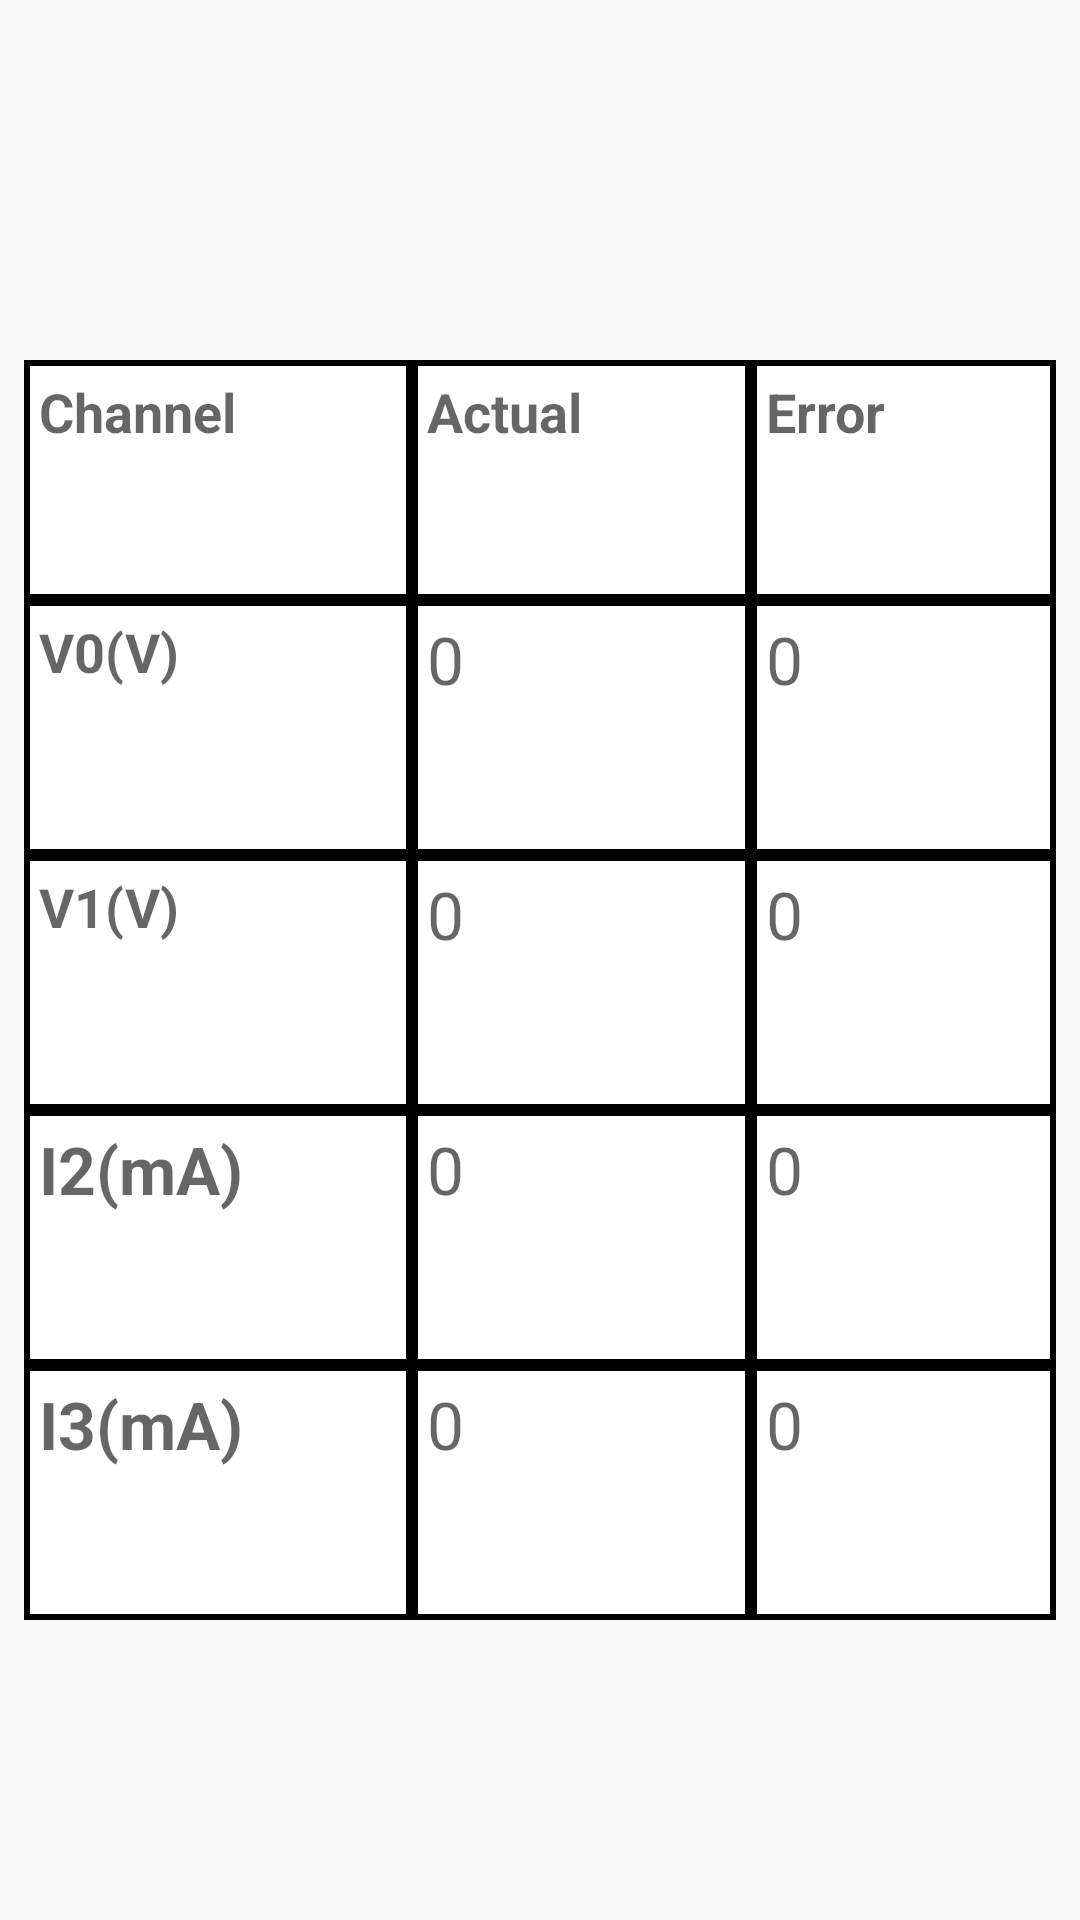

Android layout source for this screen:
<!-- AndroidManifest.xml: application theme AppTheme.NoActionBar -->
<!-- res/layout/fragment_error_detection.xml -->
<?xml version="1.0" encoding="utf-8"?>
<android.support.constraint.ConstraintLayout
    xmlns:android="http://schemas.android.com/apk/res/android"
    xmlns:app="http://schemas.android.com/apk/res-auto"
    xmlns:tools="http://schemas.android.com/tools"
    android:layout_width="match_parent"
    android:layout_height="match_parent">

   
    <TableLayout
        android:id="@+id/error"
        android:layout_marginLeft="18dp"
        android:layout_marginRight="18dp"
        android:layout_width="match_parent"
        android:layout_height="match_parent"
        android:layout_marginTop="120dp"
        android:layout_marginStart="8dp"
        android:layout_marginEnd="8dp"
        android:layout_marginBottom="100dp"
        app:layout_constraintRight_toRightOf="parent"
        app:layout_constraintLeft_toLeftOf="parent"

        app:layout_constraintHorizontal_bias="0.0"
        app:layout_constraintStart_toStartOf="parent">

        <TableRow

            android:id="@+id/tableRow"
            android:layout_width="wrap_content"
            android:layout_height="105dp"
            android:layout_weight="1"
            android:background="@drawable/cell_shape">

            <TextView
                android:layout_width="wrap_content"
                android:layout_height="match_parent"
                android:layout_weight="1"
                android:background="@drawable/cell_shape"
                android:padding="5dp"
                android:text="Channel"

                android:textAppearance="@style/TextAppearance.AppCompat.Medium"
                android:textStyle="bold" />

            <TextView
                android:layout_width="wrap_content"
                android:layout_height="match_parent"
                android:layout_weight="1"
                android:background="@drawable/cell_shape"
                android:padding="5dp"
                android:text="Actual"
                android:textAppearance="@style/TextAppearance.AppCompat.Medium"
                android:textStyle="bold" />



            <TextView
                android:layout_width="wrap_content"
                android:layout_height="match_parent"
                android:layout_weight="1"
                android:background="@drawable/cell_shape"
                android:padding="5dp"
                android:text="Error"
                android:textAppearance="@style/TextAppearance.AppCompat.Medium"
                android:textStyle="bold" />
        </TableRow>

        <TableRow
            android:layout_width="match_parent"
            android:layout_height="match_parent"
            android:layout_weight="1"
            android:background="@drawable/cell_shape">

            <TextView
                android:layout_width="wrap_content"
                android:layout_height="match_parent"
                android:layout_weight="1"
                android:background="@drawable/cell_shape"
                android:padding="5dp"
                android:text="V0(V)"
                android:textAppearance="@style/TextAppearance.AppCompat.Medium"
                android:textStyle="bold" />

            <TextView
                android:id="@+id/actual_v0"
                android:layout_width="wrap_content"
                android:layout_height="match_parent"
                android:layout_weight="1"
                android:background="@drawable/cell_shape"
                android:padding="5dp"
                android:text="0"
                android:textAppearance="@style/TextAppearance.AppCompat.Medium"
                android:textSize="22sp" />



            <TextView
                android:id="@+id/error_v0"
                android:textSize="22sp"
                android:layout_width="wrap_content"
                android:layout_height="match_parent"
                android:layout_weight="1"
                android:background="@drawable/cell_shape"
                android:padding="5dp"
                android:text="0"
                android:textAppearance="@style/TextAppearance.AppCompat.Medium" />
        </TableRow>

        <TableRow
            android:layout_width="match_parent"
            android:layout_height="match_parent"
            android:layout_weight="1"
            android:background="@drawable/cell_shape">

            <TextView
                android:layout_width="wrap_content"
                android:layout_height="match_parent"

                android:layout_weight="1"
                android:background="@drawable/cell_shape"
                android:padding="5dp"
                android:text="V1(V)"
                android:textAppearance="@style/TextAppearance.AppCompat.Medium"
                android:textStyle="bold" />

            <TextView
                android:layout_width="wrap_content"
                android:layout_height="match_parent"
                android:textSize="22sp"
                android:id="@+id/actual_v1"
                android:layout_weight="1"
                android:background="@drawable/cell_shape"
                android:padding="5dp"
                android:text="0"
                android:textAppearance="@style/TextAppearance.AppCompat.Medium" />


            <TextView
                android:layout_width="wrap_content"
                android:layout_height="match_parent"
                android:textSize="22sp"
                android:id="@+id/error_v1"
                android:layout_weight="1"
                android:background="@drawable/cell_shape"
                android:padding="5dp"
                android:text="0"
                android:textAppearance="@style/TextAppearance.AppCompat.Medium" />
        </TableRow>

        <TableRow
            android:layout_width="match_parent"
            android:layout_height="match_parent"
            android:layout_weight="1"
            android:background="@drawable/cell_shape">

            <TextView
                android:layout_width="wrap_content"
                android:layout_height="match_parent"
                android:layout_weight="1"
                android:textSize="22sp"
                android:background="@drawable/cell_shape"
                android:padding="5dp"
                android:text="I2(mA)"
                android:textAppearance="@style/TextAppearance.AppCompat.Medium"
                android:textStyle="bold" />

            <TextView
                android:layout_width="wrap_content"
                android:layout_height="match_parent"
                android:id="@+id/actual_i2"
                android:layout_weight="1"
                android:background="@drawable/cell_shape"
                android:padding="5dp"
                android:textSize="22sp"
                android:text="0"
                android:textAppearance="@style/TextAppearance.AppCompat.Medium" />



            <TextView
                android:id="@+id/error_i2"
                android:layout_width="wrap_content"
                android:layout_height="match_parent"
                android:layout_weight="1"
                android:background="@drawable/cell_shape"
                android:padding="5dp"
                android:textSize="22sp"
                android:text="0"
                android:textAppearance="@style/TextAppearance.AppCompat.Medium" />
        </TableRow>


        <TableRow
            android:layout_width="match_parent"
            android:layout_height="match_parent"
            android:layout_weight="1"
            android:background="@drawable/cell_shape">

            <TextView
                android:layout_width="wrap_content"
                android:layout_height="match_parent"
                android:layout_weight="1"
                android:background="@drawable/cell_shape"
                android:padding="5dp"
                android:textSize="22sp"
                android:text="I3(mA)"
                android:textAppearance="@style/TextAppearance.AppCompat.Medium"
                android:textStyle="bold" />

            <TextView
                android:layout_width="wrap_content"
                android:layout_height="match_parent"
                android:id="@+id/actual_i3"
                android:layout_weight="1"
                android:textSize="22sp"
                android:background="@drawable/cell_shape"
                android:padding="5dp"
                android:text="0"
                android:textAppearance="@style/TextAppearance.AppCompat.Medium" />



            <TextView
                android:id="@+id/error_i3"
                android:layout_width="wrap_content"
                android:layout_height="match_parent"
                android:layout_weight="1"
                android:background="@drawable/cell_shape"
                android:textSize="22sp"
                android:padding="5dp"
                android:text="0"
                android:textAppearance="@style/TextAppearance.AppCompat.Medium" />
        </TableRow>


    </TableLayout>


</android.support.constraint.ConstraintLayout>
<!-- resources referenced by this layout -->
<resources>
  <color name="white">#FFFFFF</color>
  <!-- drawable cell_shape (drawable) -->
  <?xml version="1.0" encoding="utf-8"?>
  <shape
      xmlns:android="http://schemas.android.com/apk/res/android"
      android:shape= "rectangle"  >
      <solid android:color="#fff"/>
      <stroke android:width="2dp"  android:color="#000"/>
  </shape>
  <style name="AppTheme.NoActionBar">
          <item name="windowActionBar">false</item>
          <item name="windowNoTitle">true</item>
      </style>
</resources>
